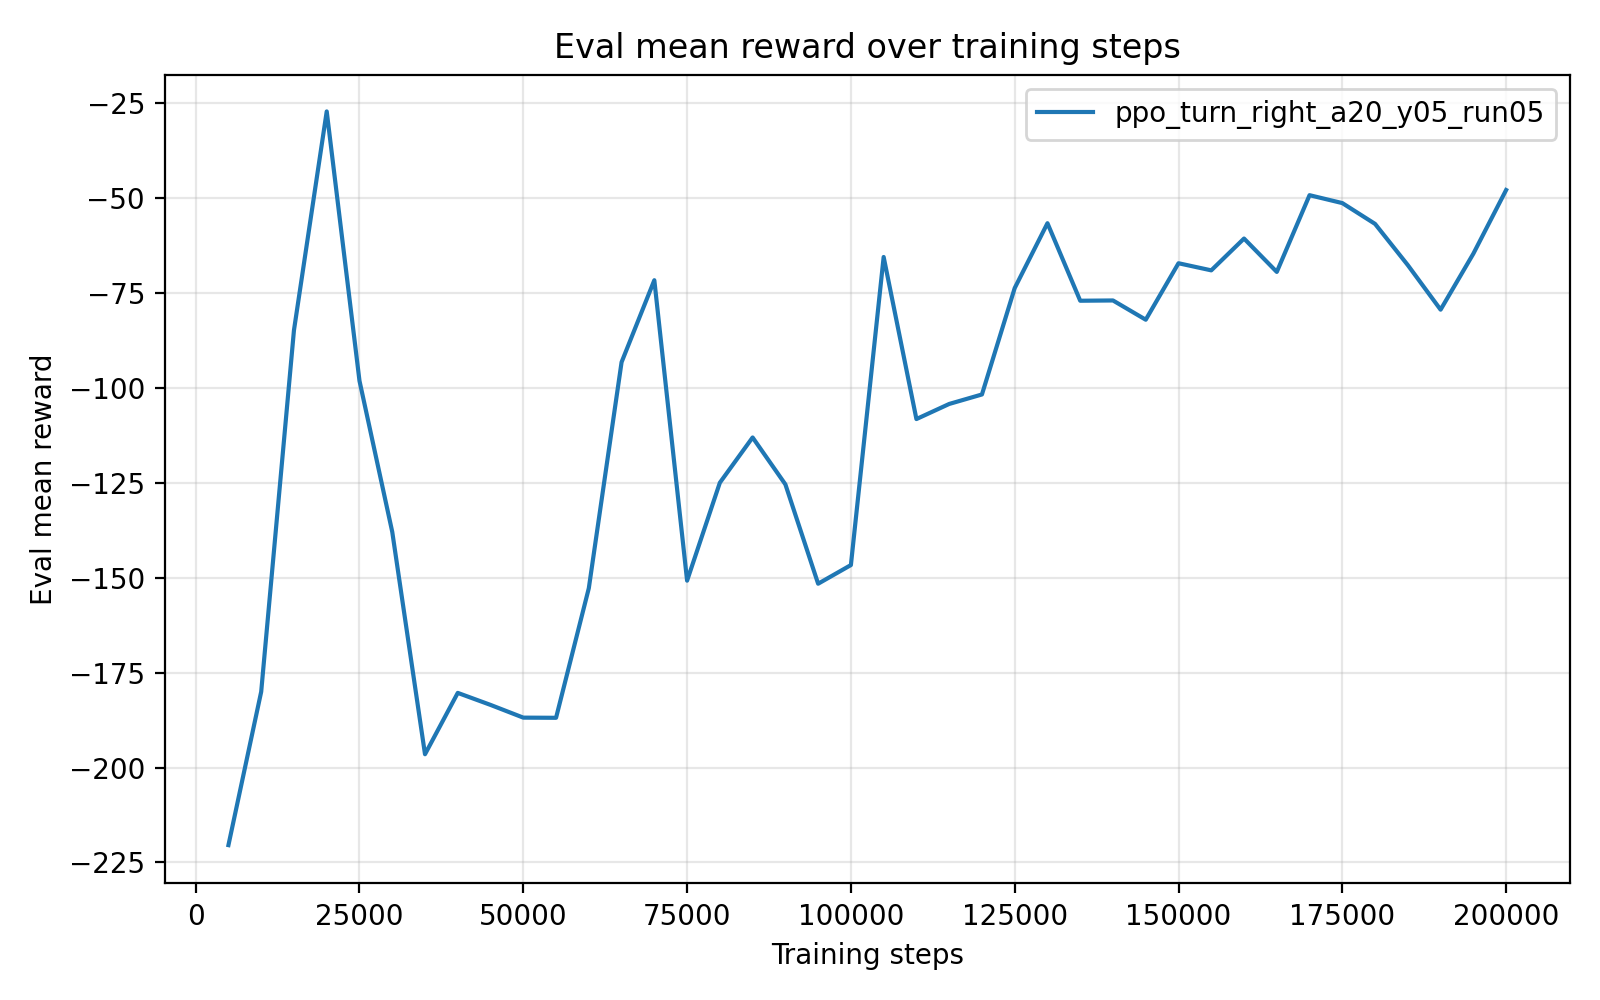

The file beside this chart, header and first rows:
timesteps, mean_reward, std_reward, min_reward, max_reward
5.000000000000000000e+03, -2.204438722000000439e+02, 4.112864000000058251e-01, -2.212664450000000045e+02, -2.202382289999999898e+02
1.000000000000000000e+04, -1.800348799999999869e+02, 0.000000000000000000e+00, -1.800348799999999869e+02, -1.800348799999999869e+02
1.500000000000000000e+04, -8.483187599999999406e+01, 0.000000000000000000e+00, -8.483187599999999406e+01, -8.483187599999999406e+01
2.000000000000000000e+04, -2.719460000000000122e+01, 0.000000000000000000e+00, -2.719460000000000122e+01, -2.719460000000000122e+01
2.500000000000000000e+04, -9.814475400000000604e+01, 0.000000000000000000e+00, -9.814475400000000604e+01, -9.814475400000000604e+01
3.000000000000000000e+04, -1.379305090000000007e+02, 0.000000000000000000e+00, -1.379305090000000007e+02, -1.379305090000000007e+02
3.500000000000000000e+04, -1.965089700000000050e+02, 0.000000000000000000e+00, -1.965089700000000050e+02, -1.965089700000000050e+02
4.000000000000000000e+04, -1.803493210000000033e+02, 0.000000000000000000e+00, -1.803493210000000033e+02, -1.803493210000000033e+02
4.500000000000000000e+04, -1.835123450000000105e+02, 0.000000000000000000e+00, -1.835123450000000105e+02, -1.835123450000000105e+02
5.000000000000000000e+04, -1.868641369999999995e+02, 0.000000000000000000e+00, -1.868641369999999995e+02, -1.868641369999999995e+02
5.500000000000000000e+04, -1.869084699999999941e+02, 0.000000000000000000e+00, -1.869084699999999941e+02, -1.869084699999999941e+02
6.000000000000000000e+04, -1.527824540000000013e+02, 0.000000000000000000e+00, -1.527824540000000013e+02, -1.527824540000000013e+02
6.500000000000000000e+04, -9.324638699999999858e+01, 0.000000000000000000e+00, -9.324638699999999858e+01, -9.324638699999999858e+01
7.000000000000000000e+04, -7.164809200000000544e+01, 0.000000000000000000e+00, -7.164809200000000544e+01, -7.164809200000000544e+01
7.500000000000000000e+04, -1.507829199999999901e+02, 0.000000000000000000e+00, -1.507829199999999901e+02, -1.507829199999999901e+02
8.000000000000000000e+04, -1.249840149999999994e+02, 0.000000000000000000e+00, -1.249840149999999994e+02, -1.249840149999999994e+02
8.500000000000000000e+04, -1.130684629999999942e+02, 0.000000000000000000e+00, -1.130684629999999942e+02, -1.130684629999999942e+02
9.000000000000000000e+04, -1.254231440000000077e+02, 1.421085471520200372e-14, -1.254231439999999935e+02, -1.254231439999999935e+02
9.500000000000000000e+04, -1.515920749999999941e+02, 0.000000000000000000e+00, -1.515920749999999941e+02, -1.515920749999999941e+02
1.000000000000000000e+05, -1.466768590000000074e+02, 0.000000000000000000e+00, -1.466768590000000074e+02, -1.466768590000000074e+02
1.050000000000000000e+05, -6.553487400000000207e+01, 0.000000000000000000e+00, -6.553487400000000207e+01, -6.553487400000000207e+01
1.100000000000000000e+05, -1.082241350000000040e+02, 0.000000000000000000e+00, -1.082241350000000040e+02, -1.082241350000000040e+02
1.150000000000000000e+05, -1.042456580000000059e+02, 0.000000000000000000e+00, -1.042456580000000059e+02, -1.042456580000000059e+02
1.200000000000000000e+05, -1.017453950000000020e+02, 0.000000000000000000e+00, -1.017453950000000020e+02, -1.017453950000000020e+02
1.250000000000000000e+05, -7.372597700000000032e+01, 0.000000000000000000e+00, -7.372597700000000032e+01, -7.372597700000000032e+01
1.300000000000000000e+05, -5.663905799999999857e+01, 0.000000000000000000e+00, -5.663905799999999857e+01, -5.663905799999999857e+01
1.350000000000000000e+05, -7.705790500000000520e+01, 0.000000000000000000e+00, -7.705790500000000520e+01, -7.705790500000000520e+01
1.400000000000000000e+05, -7.698492099999999994e+01, 0.000000000000000000e+00, -7.698492099999999994e+01, -7.698492099999999994e+01
1.450000000000000000e+05, -8.205590599999999313e+01, 0.000000000000000000e+00, -8.205590599999999313e+01, -8.205590599999999313e+01
1.500000000000000000e+05, -6.718174999999999386e+01, 0.000000000000000000e+00, -6.718174999999999386e+01, -6.718174999999999386e+01
1.550000000000000000e+05, -6.905413900000000638e+01, 0.000000000000000000e+00, -6.905413900000000638e+01, -6.905413900000000638e+01
1.600000000000000000e+05, -6.067659300000000400e+01, 7.105427357601001859e-15, -6.067659299999999689e+01, -6.067659299999999689e+01
1.650000000000000000e+05, -6.946765100000000359e+01, 0.000000000000000000e+00, -6.946765100000000359e+01, -6.946765100000000359e+01
1.700000000000000000e+05, -4.925423500000000132e+01, 0.000000000000000000e+00, -4.925423500000000132e+01, -4.925423500000000132e+01
1.750000000000000000e+05, -5.133800099999999844e+01, 0.000000000000000000e+00, -5.133800099999999844e+01, -5.133800099999999844e+01
1.800000000000000000e+05, -5.681973500000000143e+01, 0.000000000000000000e+00, -5.681973500000000143e+01, -5.681973500000000143e+01
1.850000000000000000e+05, -6.768309399999999698e+01, 0.000000000000000000e+00, -6.768309399999999698e+01, -6.768309399999999698e+01
1.900000000000000000e+05, -7.941392100000000198e+01, 0.000000000000000000e+00, -7.941392100000000198e+01, -7.941392100000000198e+01
1.950000000000000000e+05, -6.465944799999999759e+01, 0.000000000000000000e+00, -6.465944799999999759e+01, -6.465944799999999759e+01
2.000000000000000000e+05, -4.789737099999999970e+01, 0.000000000000000000e+00, -4.789737099999999970e+01, -4.789737099999999970e+01
